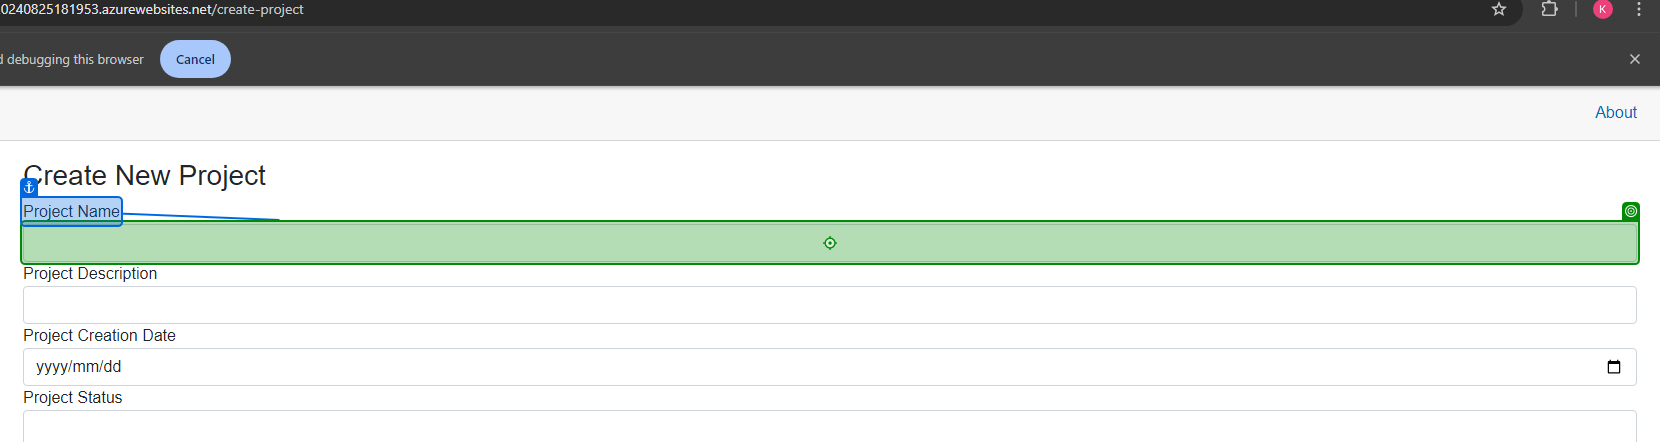
Workflow: Project

Step 1: type "[CurrentRow("ProjectName").ToString()]" into 'Project Name'

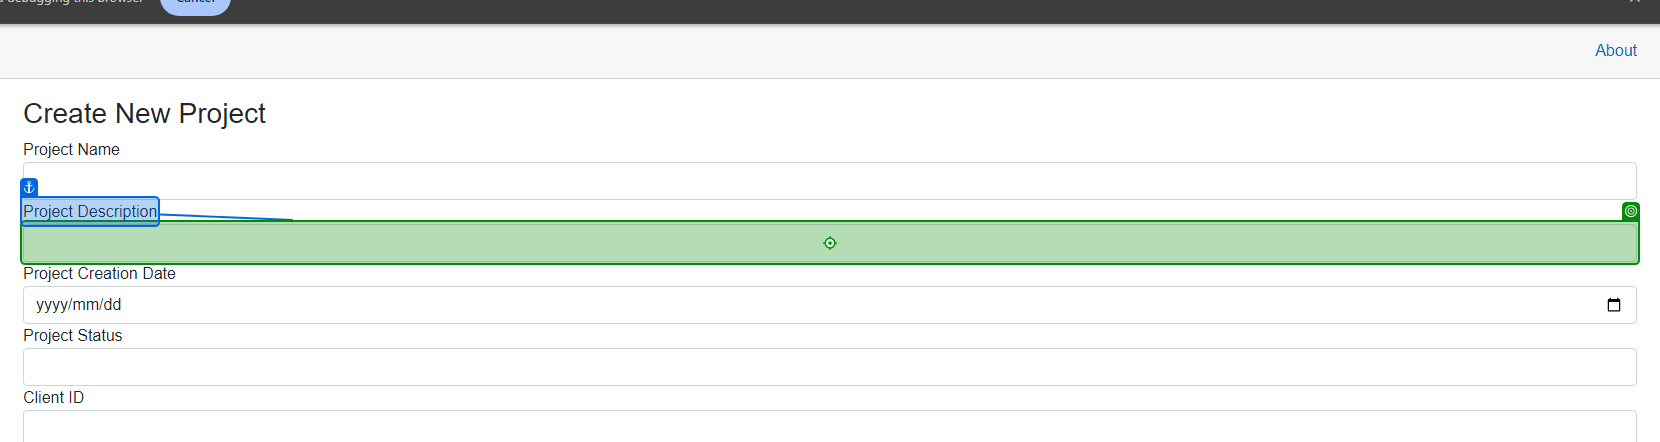
Step 2: type "[CurrentRow("ProjectDescription").ToString()]" into 'ProjectDescription'

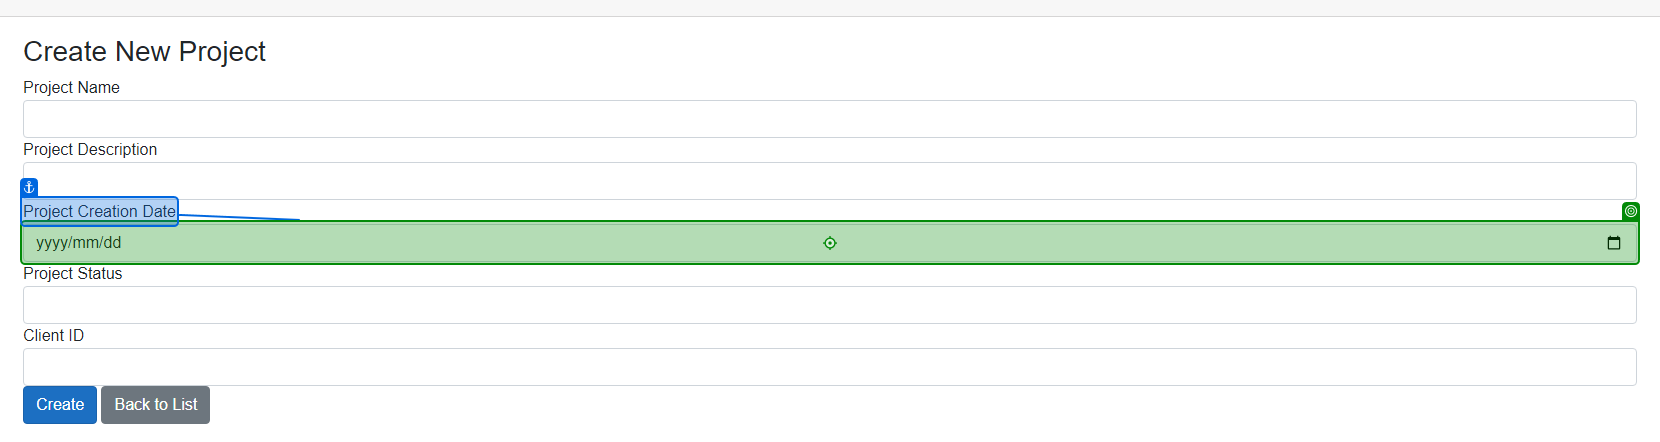
Step 3: type "[DateTime.Parse(CurrentRow("ProjectCreationDate").ToString()).ToString("yyyy") + "[k(right)]" + DateTime.Parse(CurrentRow("ProjectCreationDate").ToString()).ToString("MM") + "[k(right)]" + DateTime.Parse(CurrentRow("ProjectCreationDate").ToString()).ToString("dd")]" into 'ProjectCreationDate'

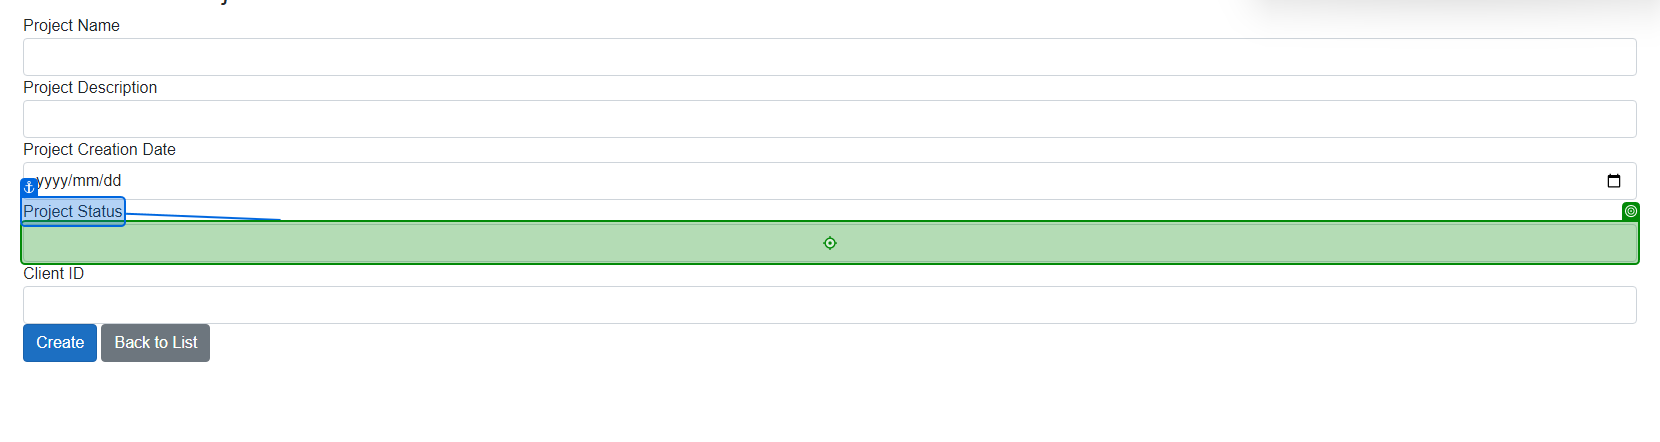
Step 4: type "[CurrentRow("ProjectStatus").ToString()]" into 'Project Status'

Step 5: type "[CurrentRow("ClientID").ToString()]" into 'Client ID' (no picture)

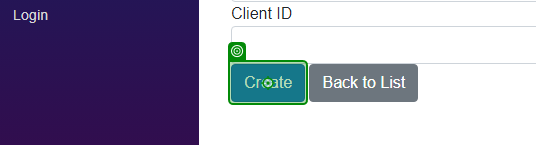
Step 6: click on 'Create'